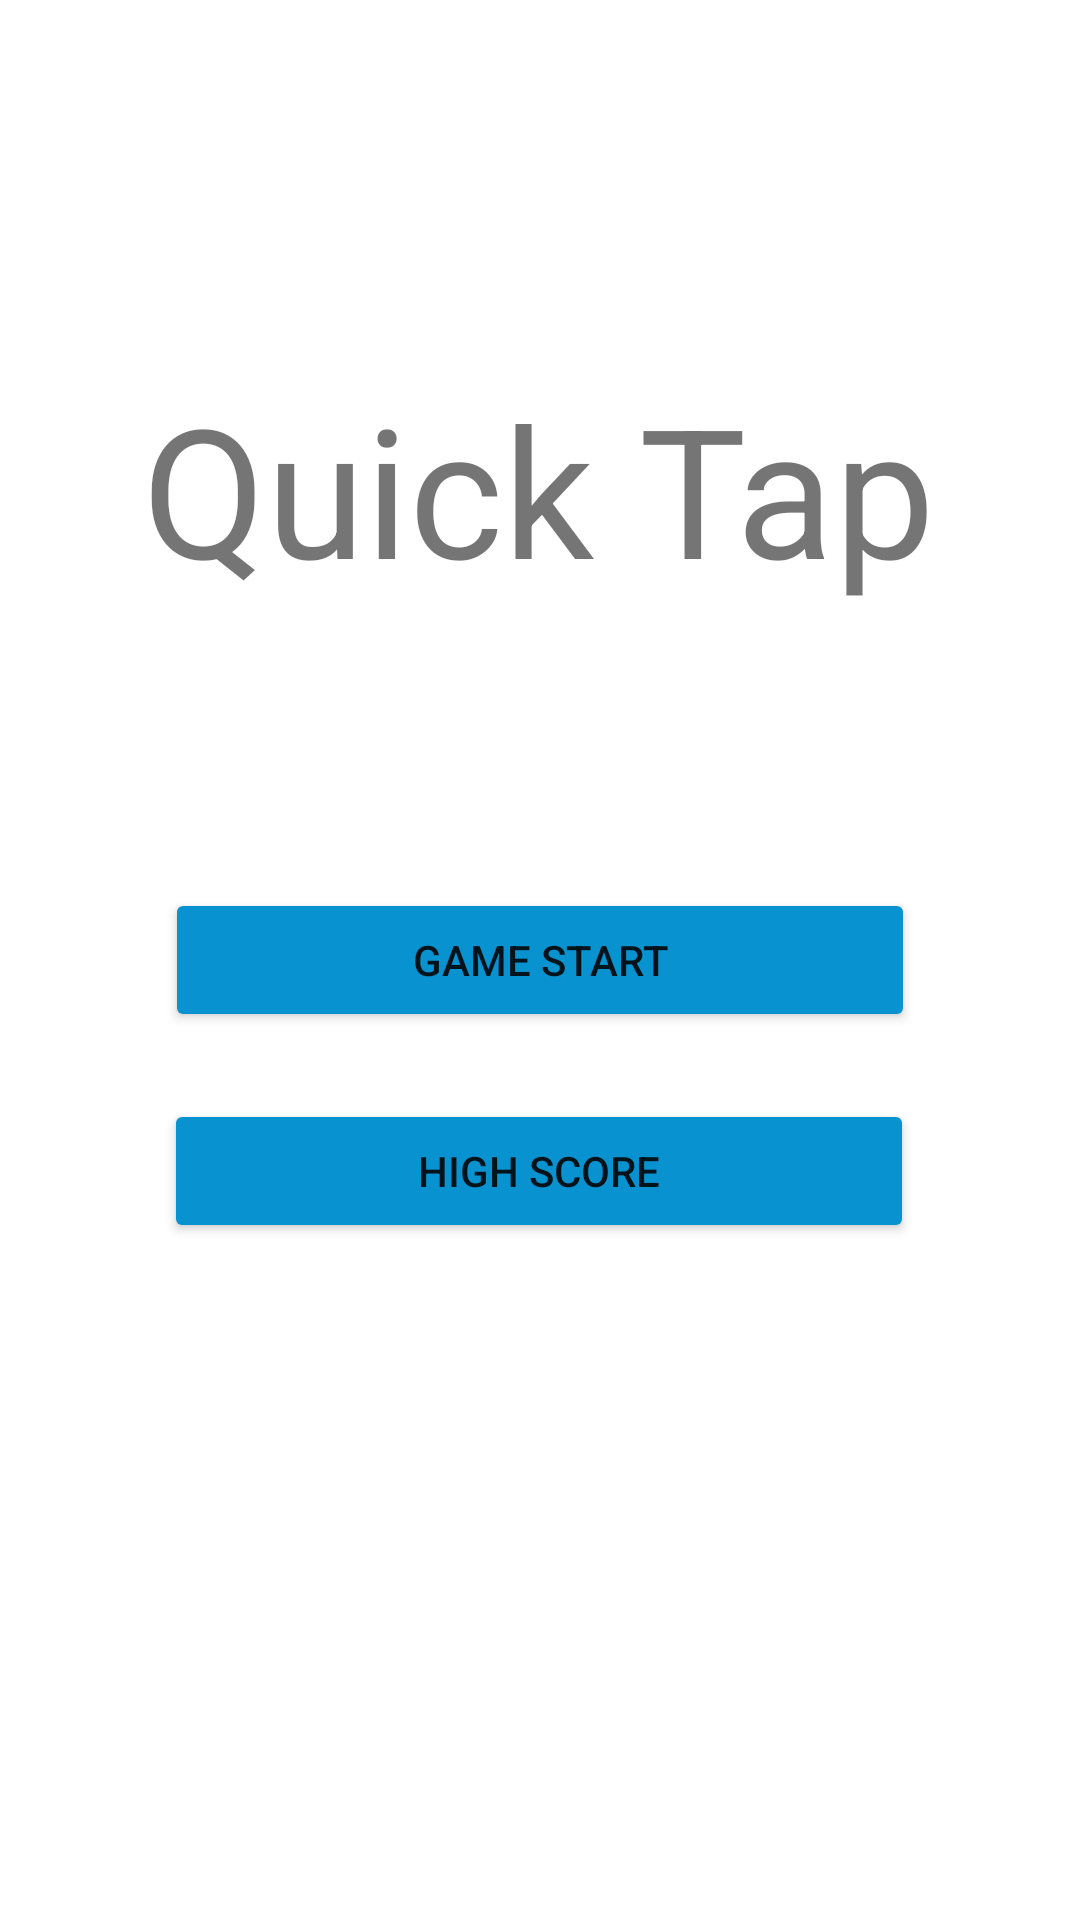

Reconstruct the res/layout file that produces this screen, plus the resources it refers to.
<!-- AndroidManifest.xml: application theme Theme.TOPPAGE -->
<!-- res/layout/activity_kemmotsu_sample.xml -->
<?xml version="1.0" encoding="utf-8"?>
<androidx.constraintlayout.widget.ConstraintLayout xmlns:android="http://schemas.android.com/apk/res/android"
    xmlns:app="http://schemas.android.com/apk/res-auto"
    xmlns:tools="http://schemas.android.com/tools"
    android:layout_width="match_parent"
    android:layout_height="match_parent"
    tools:context=".MainActivity">

    <TextView
        android:id="@+id/title"
        android:layout_width="wrap_content"
        android:layout_height="wrap_content"
        android:text="Quick Tap"
        android:textSize="60dp"
        app:layout_constraintBottom_toBottomOf="parent"
        app:layout_constraintEnd_toEndOf="parent"
        app:layout_constraintHorizontal_bias="0.498"
        app:layout_constraintStart_toStartOf="parent"
        app:layout_constraintTop_toTopOf="parent"
        app:layout_constraintVertical_bias="0.219" />

    <Button
        android:id="@+id/start"
        android:layout_width="250dp"
        android:layout_height="wrap_content"
        android:text="GAME START"
        android:backgroundTint="#0892d0"
        app:layout_constraintBottom_toBottomOf="parent"
        app:layout_constraintEnd_toEndOf="parent"
        app:layout_constraintStart_toStartOf="parent"
        app:layout_constraintTop_toTopOf="parent" />

    <Button
        android:id="@+id/score"
        android:layout_width="250dp"
        android:layout_height="wrap_content"
        android:text="HIGH SCORE"
        android:backgroundTint="#0892d0"
        app:layout_constraintBottom_toBottomOf="parent"
        app:layout_constraintEnd_toEndOf="parent"
        app:layout_constraintStart_toStartOf="parent"
        app:layout_constraintTop_toTopOf="parent"
        app:layout_constraintHorizontal_bias="0.498"
        app:layout_constraintVertical_bias="0.619" />

</androidx.constraintlayout.widget.ConstraintLayout>
<!-- resources referenced by this layout -->
<resources>
  <style name="Theme.TOPPAGE" parent="Theme.MaterialComponents.DayNight.DarkActionBar">
          
          <item name="colorPrimary">@color/purple_500</item>
          <item name="colorPrimaryVariant">@color/purple_700</item>
          <item name="colorOnPrimary">@color/white</item>
          
          <item name="colorSecondary">@color/teal_200</item>
          <item name="colorSecondaryVariant">@color/teal_700</item>
          <item name="colorOnSecondary">@color/black</item>
          
          <item name="android:statusBarColor" tools:targetApi="l">?attr/colorPrimaryVariant</item>
  
          <item name="windowNoTitle">true</item>
          <item name="windowActionBar">false</item>
          <item name="android:windowFullscreen">true</item>
          <item name="android:windowContentOverlay">@null</item>
          
      </style>
  <!-- not gathered from this repository: default colours our renderer supplied (Android Studio template values) -->
  <color name="purple_500">#FF6200EE</color>
  <color name="purple_700">#FF3700B3</color>
  <color name="teal_200">#FF03DAC5</color>
  <color name="teal_700">#FF018786</color>
  <color name="black">#FF000000</color>
  <color name="white">#FFFFFFFF</color>
</resources>
